Image classification data set "AppleBalanced" (Kuroi042/Leaffliction on GitHub). Class labels (3): apple black rot, apple rust, apple scab.

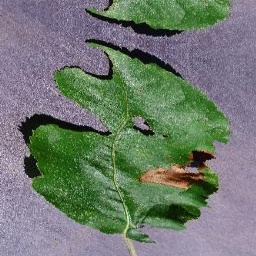
Label: apple black rot

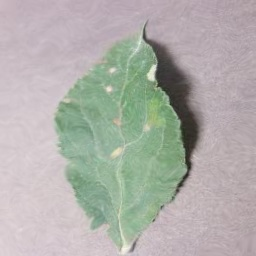
Label: apple rust

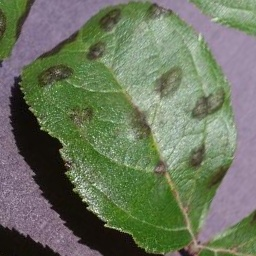
Label: apple scab

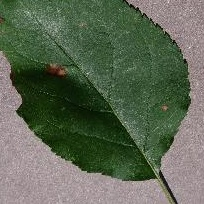
Label: apple black rot

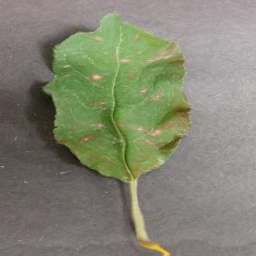
Label: apple rust

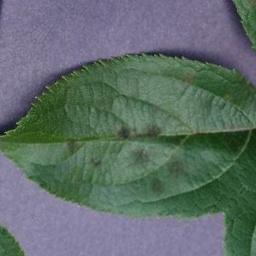
Label: apple scab
